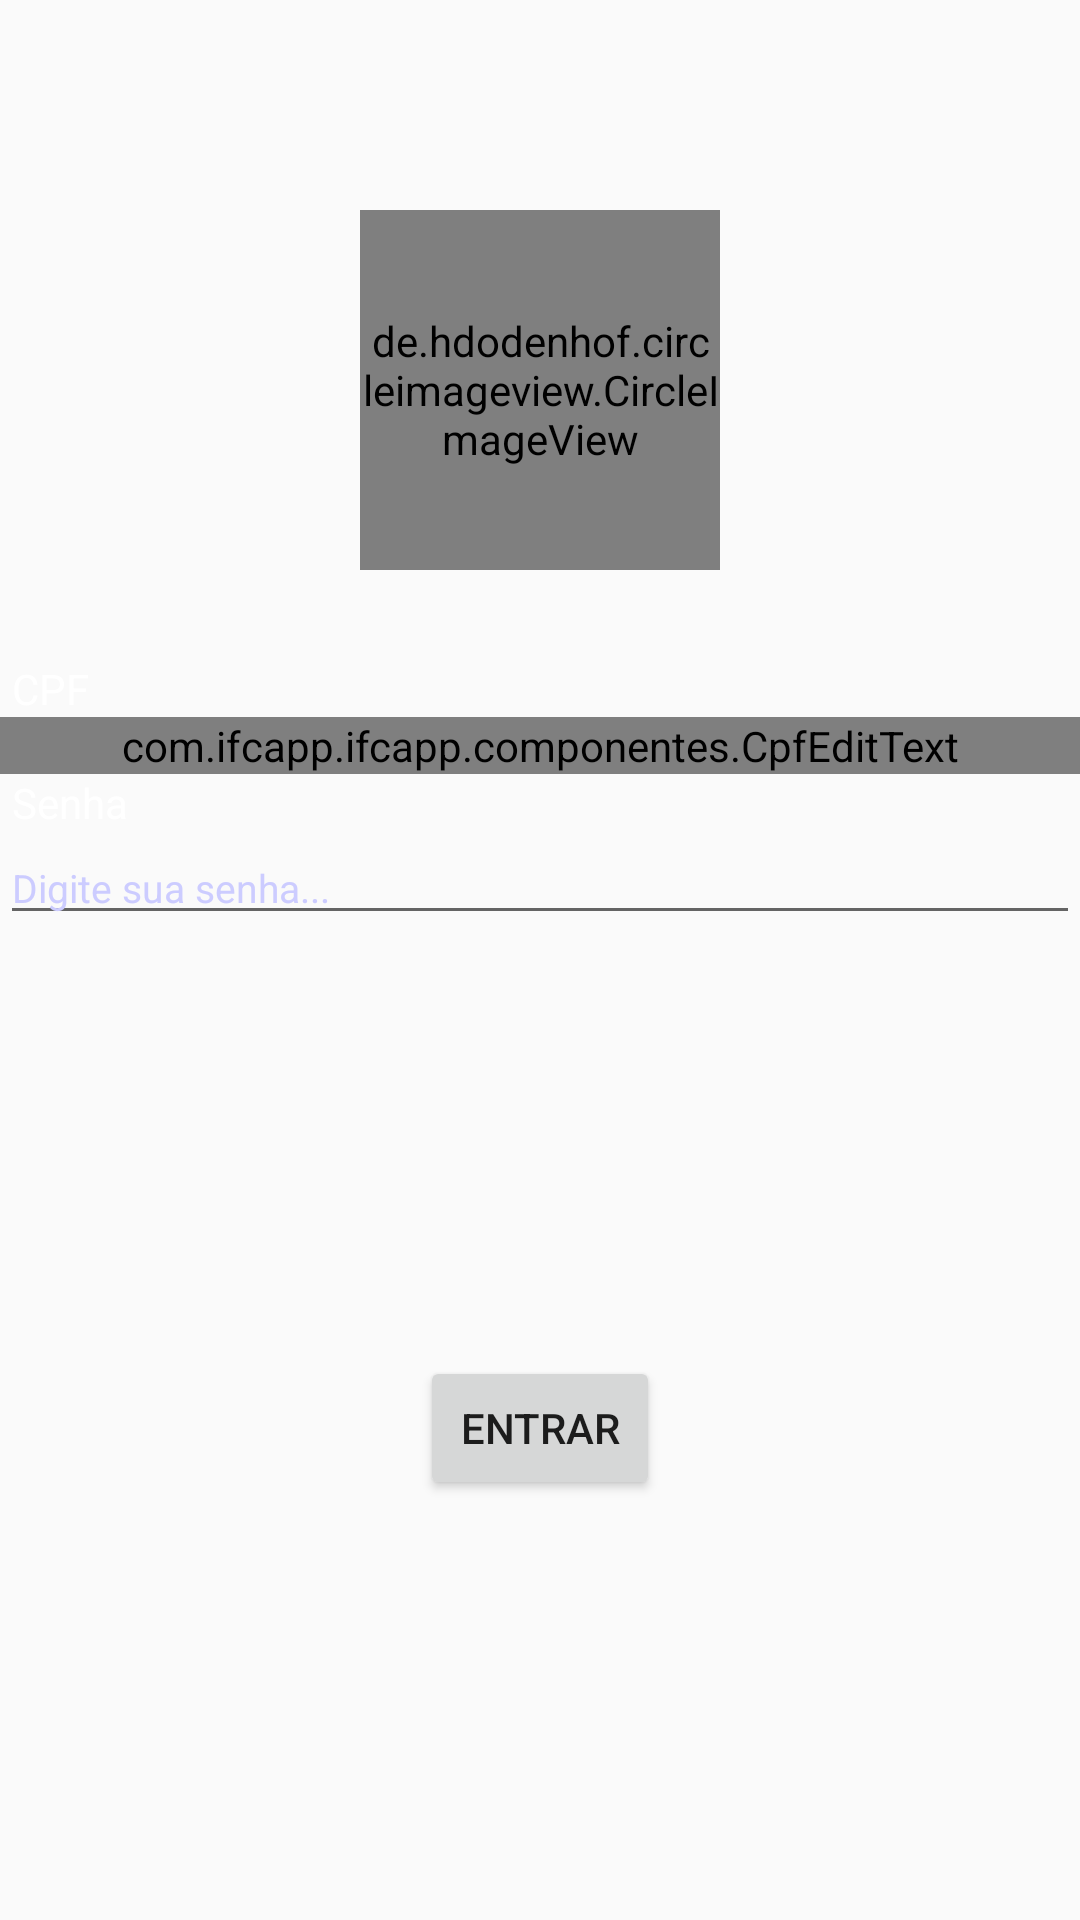

Here is an Android app screen rendered from its layout file. Give the layout XML and the strings, colors and styles it references.
<!-- AndroidManifest.xml: application theme AppTheme -->
<!-- res/layout/activity_login.xml -->
<?xml version="1.0" encoding="utf-8"?>
<android.support.constraint.ConstraintLayout
    xmlns:android="http://schemas.android.com/apk/res/android"
    xmlns:app="http://schemas.android.com/apk/res-auto"
    xmlns:tools="http://schemas.android.com/tools"
    android:layout_width="match_parent"
    android:layout_height="match_parent"
    android:background="@drawable/background"
    tools:context=".activitys.LoginActivity">

    <de.hdodenhof.circleimageview.CircleImageView
        android:id="@+id/item_foto"
        android:layout_width="@dimen/icon_login_width"
        android:layout_height="@dimen/icon_login_height"
        android:layout_marginTop="@dimen/icon_login_margin_top"
        android:src="@drawable/iconifc"
        app:layout_constraintTop_toTopOf="parent"
        app:layout_constraintEnd_toEndOf="parent"
        app:layout_constraintStart_toStartOf="parent" />

    <TextView
        android:id="@+id/textViewCPF"
        android:layout_width="@dimen/dimen_0dp"
        android:layout_marginLeft="@dimen/dimen_4dp"
        android:layout_height="wrap_content"
        android:text="@string/cpf"
        android:textColor="@color/colorWhite"
        android:layout_marginTop="@dimen/dimen_30dp"
        app:layout_constraintTop_toBottomOf="@+id/item_foto"
        app:layout_constraintEnd_toEndOf="parent"
        app:layout_constraintStart_toStartOf="parent" />

    <com.ifcapp.ifcapp.componentes.CpfEditText
        android:id="@+id/edtCpfCnpj"
        android:layout_width="match_parent"
        android:layout_height="wrap_content"
        android:inputType="number"
        android:singleLine="true"
        android:hint="@string/hint_cpf"
        app:layout_constraintTop_toBottomOf="@+id/textViewCPF"
        app:layout_constraintEnd_toEndOf="parent"
        app:layout_constraintStart_toStartOf="parent" />



    <TextView
        android:id="@+id/textViewSenha"
        android:layout_width="@dimen/dimen_0dp"
        android:layout_height="wrap_content"
        android:text="@string/senha"
        android:textColor="@color/colorWhite"
        android:layout_marginLeft="@dimen/dimen_4dp"
        app:layout_constraintTop_toBottomOf="@id/edtCpfCnpj"
        app:layout_constraintEnd_toEndOf="parent"
        app:layout_constraintStart_toStartOf="parent"/>

    <EditText
        android:id="@+id/editTextSenha"
        android:layout_width="@dimen/dimen_0dp"
        android:textColorHint="@color/colorWhiteTransparent"
        android:hint="@string/hint_password"
        android:textSize="@dimen/dimen_13dp"
        android:layout_height="wrap_content"
        app:layout_constraintTop_toBottomOf="@+id/textViewSenha"
        app:layout_constraintEnd_toEndOf="parent"
        app:layout_constraintStart_toStartOf="parent"
        android:inputType="textPassword" />

    <Button
        android:id="@+id/btnEntrar"
        android:layout_width="80dp"
        android:layout_height="wrap_content"
        android:text="@string/entrar"
        app:layout_constraintBottom_toBottomOf="parent"
        app:layout_constraintEnd_toEndOf="parent"
        app:layout_constraintStart_toStartOf="parent"
        app:layout_constraintTop_toBottomOf="@id/editTextSenha" />






</android.support.constraint.ConstraintLayout>
<!-- resources referenced by this layout -->
<resources>
  <color name="colorWhite">#FFFFFF</color>
  <color name="colorWhiteTransparent">#ccccff</color>
  <dimen name="dimen_0dp">0dp</dimen>
  <dimen name="dimen_13dp">13dp</dimen>
  <dimen name="dimen_30dp">30dp</dimen>
  <dimen name="dimen_4dp">4dp</dimen>
  <dimen name="icon_login_height">120dp</dimen>
  <dimen name="icon_login_margin_top">70dp</dimen>
  <dimen name="icon_login_width">120dp</dimen>
  <string name="cpf">CPF</string>
  <string name="entrar">Entrar</string>
  <string name="hint_cpf">Digite seu CPF...</string>
  <string name="hint_password">Digite sua senha...</string>
  <string name="senha">Senha</string>
  <style name="AppTheme" parent="Theme.AppCompat.Light.DarkActionBar">
          
          <item name="colorPrimary">@color/colorPrimary</item>
          <item name="colorPrimaryDark">@color/colorPrimaryDark</item>
          <item name="colorAccent">@color/colorAccent</item>
      </style>
  <color name="colorPrimary">#795548</color>
  <color name="colorPrimaryDark">#5D4037</color>
  <color name="colorAccent">#FF4081</color>
</resources>
